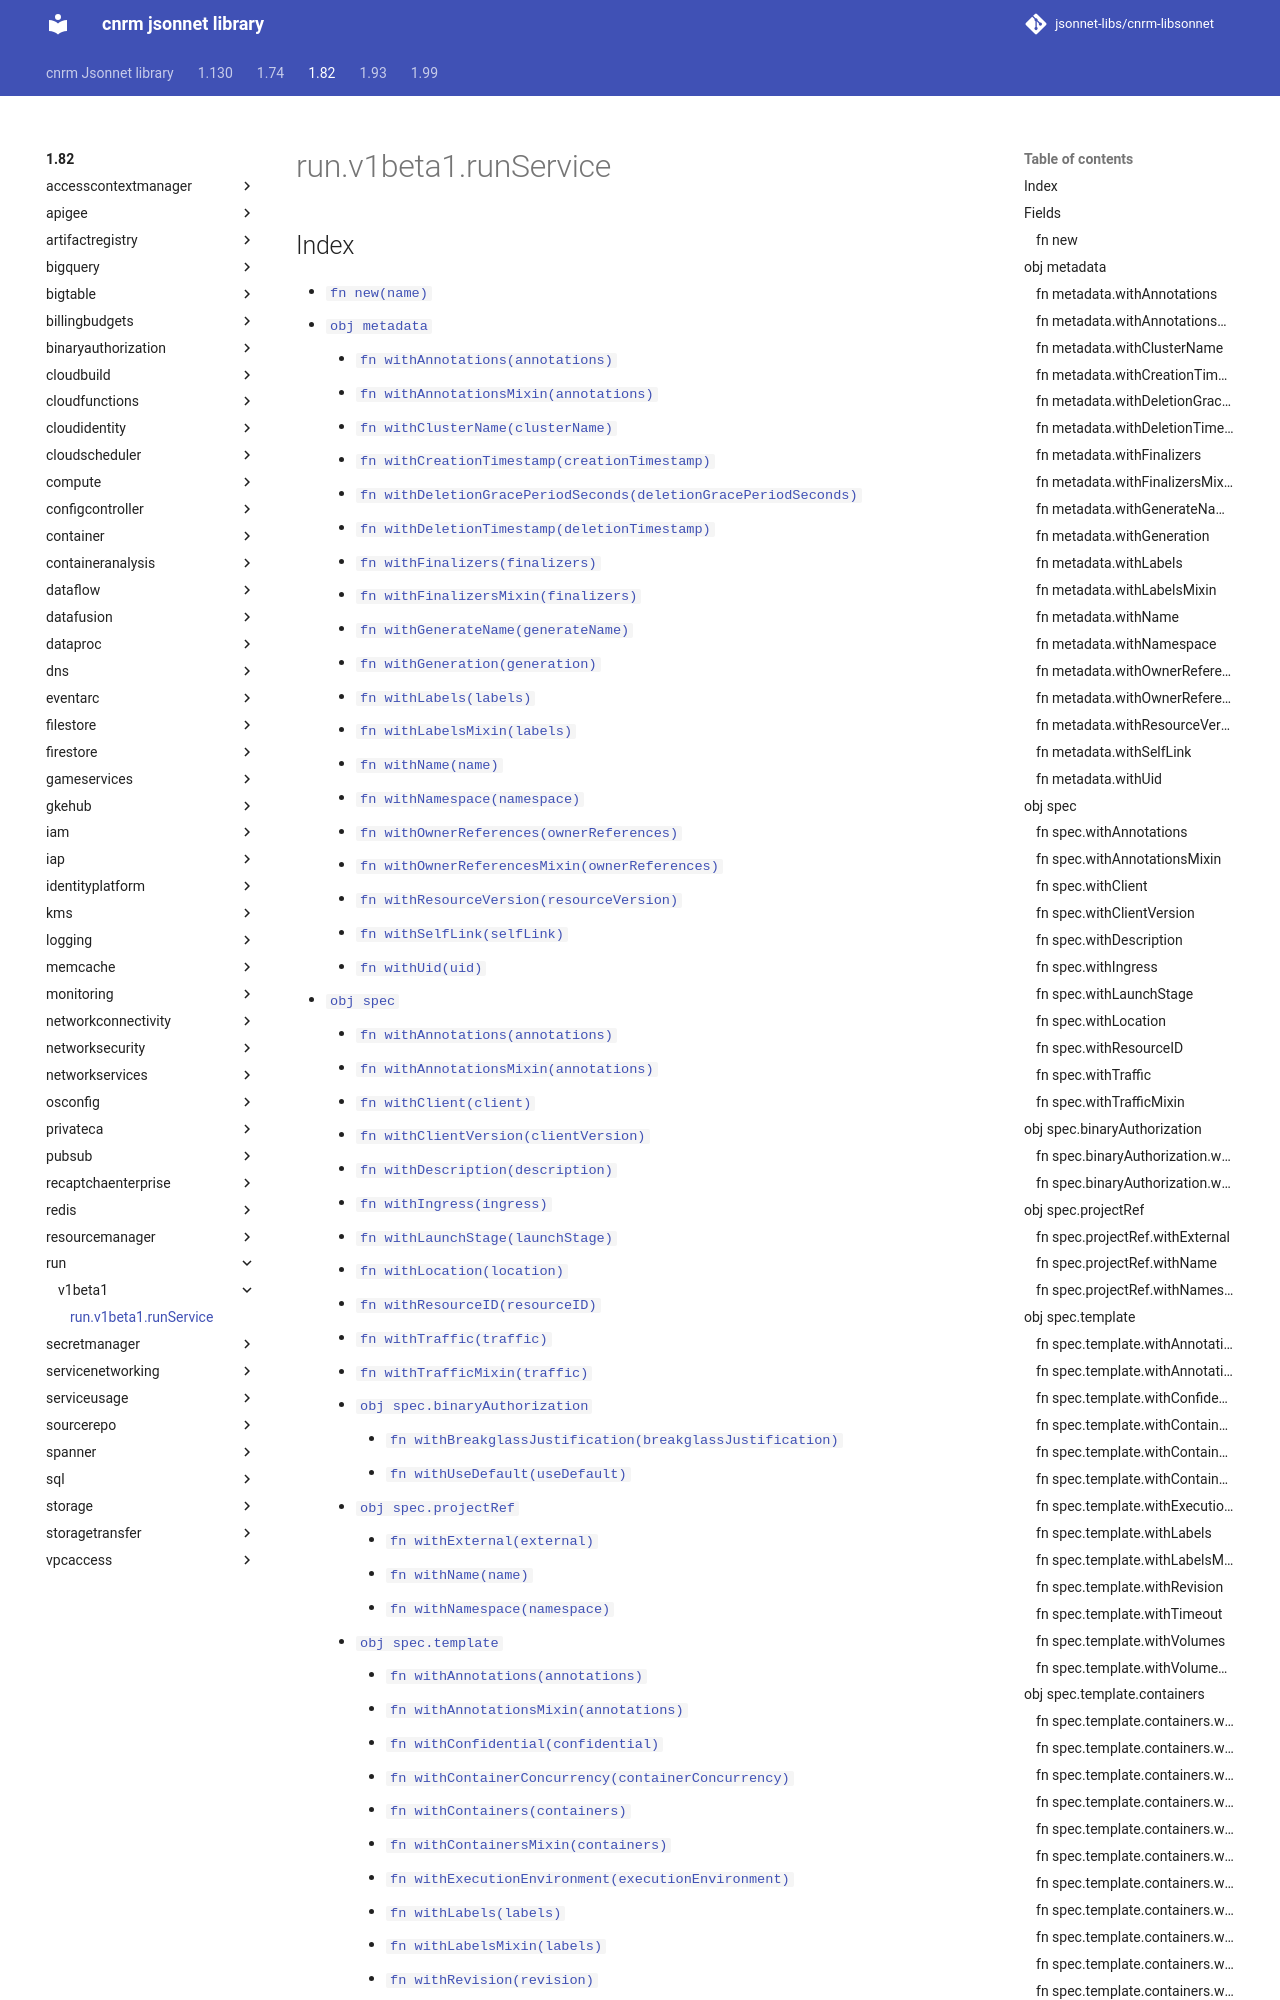

repository: jsonnet-libs/cnrm-libsonnet · page: 1.82/run/v1beta1/runService/index.html · generator: mkdocs

---
permalink: /1.82/run/v1beta1/runService/
---

# run.v1beta1.runService



## Index

* [`fn new(name)`](#fn-new)
* [`obj metadata`](#obj-metadata)
  * [`fn withAnnotations(annotations)`](#fn-metadatawithannotations)
  * [`fn withAnnotationsMixin(annotations)`](#fn-metadatawithannotationsmixin)
  * [`fn withClusterName(clusterName)`](#fn-metadatawithclustername)
  * [`fn withCreationTimestamp(creationTimestamp)`](#fn-metadatawithcreationtimestamp)
  * [`fn withDeletionGracePeriodSeconds(deletionGracePeriodSeconds)`](#fn-metadatawithdeletiongraceperiodseconds)
  * [`fn withDeletionTimestamp(deletionTimestamp)`](#fn-metadatawithdeletiontimestamp)
  * [`fn withFinalizers(finalizers)`](#fn-metadatawithfinalizers)
  * [`fn withFinalizersMixin(finalizers)`](#fn-metadatawithfinalizersmixin)
  * [`fn withGenerateName(generateName)`](#fn-metadatawithgeneratename)
  * [`fn withGeneration(generation)`](#fn-metadatawithgeneration)
  * [`fn withLabels(labels)`](#fn-metadatawithlabels)
  * [`fn withLabelsMixin(labels)`](#fn-metadatawithlabelsmixin)
  * [`fn withName(name)`](#fn-metadatawithname)
  * [`fn withNamespace(namespace)`](#fn-metadatawithnamespace)
  * [`fn withOwnerReferences(ownerReferences)`](#fn-metadatawithownerreferences)
  * [`fn withOwnerReferencesMixin(ownerReferences)`](#fn-metadatawithownerreferencesmixin)
  * [`fn withResourceVersion(resourceVersion)`](#fn-metadatawithresourceversion)
  * [`fn withSelfLink(selfLink)`](#fn-metadatawithselflink)
  * [`fn withUid(uid)`](#fn-metadatawithuid)
* [`obj spec`](#obj-spec)
  * [`fn withAnnotations(annotations)`](#fn-specwithannotations)
  * [`fn withAnnotationsMixin(annotations)`](#fn-specwithannotationsmixin)
  * [`fn withClient(client)`](#fn-specwithclient)
  * [`fn withClientVersion(clientVersion)`](#fn-specwithclientversion)
  * [`fn withDescription(description)`](#fn-specwithdescription)
  * [`fn withIngress(ingress)`](#fn-specwithingress)
  * [`fn withLaunchStage(launchStage)`](#fn-specwithlaunchstage)
  * [`fn withLocation(location)`](#fn-specwithlocation)
  * [`fn withResourceID(resourceID)`](#fn-specwithresourceid)
  * [`fn withTraffic(traffic)`](#fn-specwithtraffic)
  * [`fn withTrafficMixin(traffic)`](#fn-specwithtrafficmixin)
  * [`obj spec.binaryAuthorization`](#obj-specbinaryauthorization)
    * [`fn withBreakglassJustification(breakglassJustification)`](#fn-specbinaryauthorizationwithbreakglassjustification)
    * [`fn withUseDefault(useDefault)`](#fn-specbinaryauthorizationwithusedefault)
  * [`obj spec.projectRef`](#obj-specprojectref)
    * [`fn withExternal(external)`](#fn-specprojectrefwithexternal)
    * [`fn withName(name)`](#fn-specprojectrefwithname)
    * [`fn withNamespace(namespace)`](#fn-specprojectrefwithnamespace)
  * [`obj spec.template`](#obj-spectemplate)
    * [`fn withAnnotations(annotations)`](#fn-spectemplatewithannotations)
    * [`fn withAnnotationsMixin(annotations)`](#fn-spectemplatewithannotationsmixin)
    * [`fn withConfidential(confidential)`](#fn-spectemplatewithconfidential)
    * [`fn withContainerConcurrency(containerConcurrency)`](#fn-spectemplatewithcontainerconcurrency)
    * [`fn withContainers(containers)`](#fn-spectemplatewithcontainers)
    * [`fn withContainersMixin(containers)`](#fn-spectemplatewithcontainersmixin)
    * [`fn withExecutionEnvironment(executionEnvironment)`](#fn-spectemplatewithexecutionenvironment)
    * [`fn withLabels(labels)`](#fn-spectemplatewithlabels)
    * [`fn withLabelsMixin(labels)`](#fn-specte
